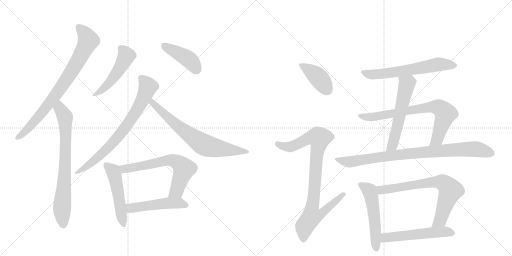
t = 0.00 s
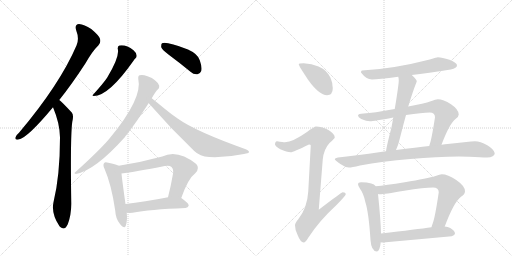
t = 2.78 s
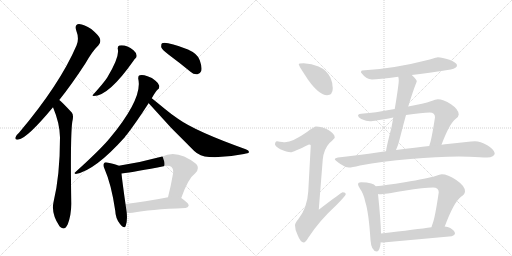
t = 5.57 s
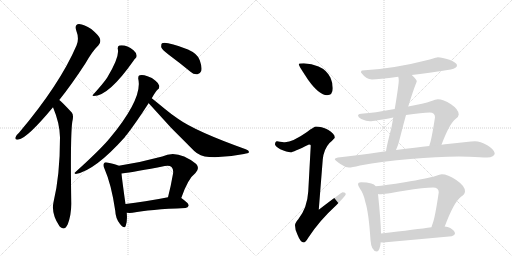
t = 8.35 s
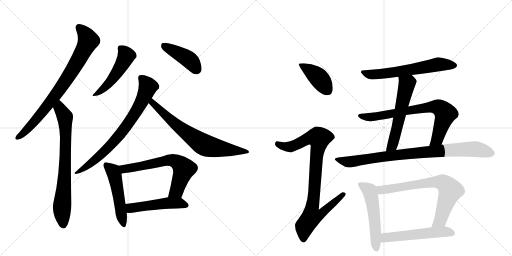
t = 11.14 s
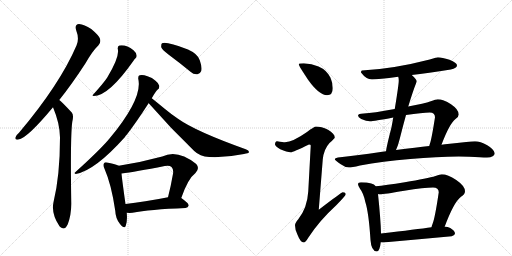
t = 13.92 s

The animated SVG that drew these frames (rendered in a browser with its animation timeline set to each time). Animation: 18 CSS @keyframes rules; one cycle of 13.92 s.

<svg version="1.1" viewBox="0 0 2048 1024" xmlns="http://www.w3.org/2000/svg">
  <g stroke="lightgray" stroke-dasharray="1,1" stroke-width="1" transform="scale(4, 4)">
    <line x1="0" y1="0" x2="256" y2="256"></line>
    <line x1="256" y1="0" x2="0" y2="256"></line>
    <line x1="128" y1="0" x2="128" y2="256"></line>
    <line x1="0" y1="128" x2="256" y2="128"></line>
    <line x1="256" y1="0" x2="512" y2="256"></line>
    <line x1="512" y1="0" x2="256" y2="256"></line>
    <line x1="384" y1="0" x2="384" y2="256"></line>
    <line x1="256" y1="128" x2="512" y2="128"></line>
  </g>
<g transform="scale(1, -1) translate(0, -850)">
   <style type="text/css">
    @keyframes keyframes0 {
      from {
       stroke: black;
       stroke-dashoffset: 799;
       stroke-width: 128;
       }
       72% {
       animation-timing-function: step-end;
       stroke: black;
       stroke-dashoffset: 0;
       stroke-width: 128;
       }
       to {
       stroke: black;
       stroke-width: 1024;
       }
       }
       #make-me-a-hanzi-animation-0 {
         animation: keyframes0 0.900228s both;
         animation-delay: 0.000000s;
         animation-timing-function: linear;
       }
    @keyframes keyframes1 {
      from {
       stroke: black;
       stroke-dashoffset: 752;
       stroke-width: 128;
       }
       71% {
       animation-timing-function: step-end;
       stroke: black;
       stroke-dashoffset: 0;
       stroke-width: 128;
       }
       to {
       stroke: black;
       stroke-width: 1024;
       }
       }
       #make-me-a-hanzi-animation-1 {
         animation: keyframes1 0.861979s both;
         animation-delay: 0.900228s;
         animation-timing-function: linear;
       }
    @keyframes keyframes2 {
      from {
       stroke: black;
       stroke-dashoffset: 496;
       stroke-width: 128;
       }
       62% {
       animation-timing-function: step-end;
       stroke: black;
       stroke-dashoffset: 0;
       stroke-width: 128;
       }
       to {
       stroke: black;
       stroke-width: 1024;
       }
       }
       #make-me-a-hanzi-animation-2 {
         animation: keyframes2 0.653646s both;
         animation-delay: 1.762207s;
         animation-timing-function: linear;
       }
    @keyframes keyframes3 {
      from {
       stroke: black;
       stroke-dashoffset: 426;
       stroke-width: 128;
       }
       58% {
       animation-timing-function: step-end;
       stroke: black;
       stroke-dashoffset: 0;
       stroke-width: 128;
       }
       to {
       stroke: black;
       stroke-width: 1024;
       }
       }
       #make-me-a-hanzi-animation-3 {
         animation: keyframes3 0.596680s both;
         animation-delay: 2.415853s;
         animation-timing-function: linear;
       }
    @keyframes keyframes4 {
      from {
       stroke: black;
       stroke-dashoffset: 756;
       stroke-width: 128;
       }
       71% {
       animation-timing-function: step-end;
       stroke: black;
       stroke-dashoffset: 0;
       stroke-width: 128;
       }
       to {
       stroke: black;
       stroke-width: 1024;
       }
       }
       #make-me-a-hanzi-animation-4 {
         animation: keyframes4 0.865234s both;
         animation-delay: 3.012533s;
         animation-timing-function: linear;
       }
    @keyframes keyframes5 {
      from {
       stroke: black;
       stroke-dashoffset: 711;
       stroke-width: 128;
       }
       70% {
       animation-timing-function: step-end;
       stroke: black;
       stroke-dashoffset: 0;
       stroke-width: 128;
       }
       to {
       stroke: black;
       stroke-width: 1024;
       }
       }
       #make-me-a-hanzi-animation-5 {
         animation: keyframes5 0.828613s both;
         animation-delay: 3.877767s;
         animation-timing-function: linear;
       }
    @keyframes keyframes6 {
      from {
       stroke: black;
       stroke-dashoffset: 509;
       stroke-width: 128;
       }
       62% {
       animation-timing-function: step-end;
       stroke: black;
       stroke-dashoffset: 0;
       stroke-width: 128;
       }
       to {
       stroke: black;
       stroke-width: 1024;
       }
       }
       #make-me-a-hanzi-animation-6 {
         animation: keyframes6 0.664225s both;
         animation-delay: 4.706380s;
         animation-timing-function: linear;
       }
    @keyframes keyframes7 {
      from {
       stroke: black;
       stroke-dashoffset: 654;
       stroke-width: 128;
       }
       68% {
       animation-timing-function: step-end;
       stroke: black;
       stroke-dashoffset: 0;
       stroke-width: 128;
       }
       to {
       stroke: black;
       stroke-width: 1024;
       }
       }
       #make-me-a-hanzi-animation-7 {
         animation: keyframes7 0.782227s both;
         animation-delay: 5.370605s;
         animation-timing-function: linear;
       }
    @keyframes keyframes8 {
      from {
       stroke: black;
       stroke-dashoffset: 500;
       stroke-width: 128;
       }
       62% {
       animation-timing-function: step-end;
       stroke: black;
       stroke-dashoffset: 0;
       stroke-width: 128;
       }
       to {
       stroke: black;
       stroke-width: 1024;
       }
       }
       #make-me-a-hanzi-animation-8 {
         animation: keyframes8 0.656901s both;
         animation-delay: 6.152832s;
         animation-timing-function: linear;
       }
    @keyframes keyframes9 {
      from {
       stroke: black;
       stroke-dashoffset: 410;
       stroke-width: 128;
       }
       57% {
       animation-timing-function: step-end;
       stroke: black;
       stroke-dashoffset: 0;
       stroke-width: 128;
       }
       to {
       stroke: black;
       stroke-width: 1024;
       }
       }
       #make-me-a-hanzi-animation-9 {
         animation: keyframes9 0.583659s both;
         animation-delay: 6.809733s;
         animation-timing-function: linear;
       }
    @keyframes keyframes10 {
      from {
       stroke: black;
       stroke-dashoffset: 921;
       stroke-width: 128;
       }
       75% {
       animation-timing-function: step-end;
       stroke: black;
       stroke-dashoffset: 0;
       stroke-width: 128;
       }
       to {
       stroke: black;
       stroke-width: 1024;
       }
       }
       #make-me-a-hanzi-animation-10 {
         animation: keyframes10 0.999512s both;
         animation-delay: 7.393392s;
         animation-timing-function: linear;
       }
    @keyframes keyframes11 {
      from {
       stroke: black;
       stroke-dashoffset: 623;
       stroke-width: 128;
       }
       67% {
       animation-timing-function: step-end;
       stroke: black;
       stroke-dashoffset: 0;
       stroke-width: 128;
       }
       to {
       stroke: black;
       stroke-width: 1024;
       }
       }
       #make-me-a-hanzi-animation-11 {
         animation: keyframes11 0.756999s both;
         animation-delay: 8.392904s;
         animation-timing-function: linear;
       }
    @keyframes keyframes12 {
      from {
       stroke: black;
       stroke-dashoffset: 572;
       stroke-width: 128;
       }
       65% {
       animation-timing-function: step-end;
       stroke: black;
       stroke-dashoffset: 0;
       stroke-width: 128;
       }
       to {
       stroke: black;
       stroke-width: 1024;
       }
       }
       #make-me-a-hanzi-animation-12 {
         animation: keyframes12 0.715495s both;
         animation-delay: 9.149902s;
         animation-timing-function: linear;
       }
    @keyframes keyframes13 {
      from {
       stroke: black;
       stroke-dashoffset: 753;
       stroke-width: 128;
       }
       71% {
       animation-timing-function: step-end;
       stroke: black;
       stroke-dashoffset: 0;
       stroke-width: 128;
       }
       to {
       stroke: black;
       stroke-width: 1024;
       }
       }
       #make-me-a-hanzi-animation-13 {
         animation: keyframes13 0.862793s both;
         animation-delay: 9.865397s;
         animation-timing-function: linear;
       }
    @keyframes keyframes14 {
      from {
       stroke: black;
       stroke-dashoffset: 882;
       stroke-width: 128;
       }
       74% {
       animation-timing-function: step-end;
       stroke: black;
       stroke-dashoffset: 0;
       stroke-width: 128;
       }
       to {
       stroke: black;
       stroke-width: 1024;
       }
       }
       #make-me-a-hanzi-animation-14 {
         animation: keyframes14 0.967773s both;
         animation-delay: 10.728190s;
         animation-timing-function: linear;
       }
    @keyframes keyframes15 {
      from {
       stroke: black;
       stroke-dashoffset: 535;
       stroke-width: 128;
       }
       64% {
       animation-timing-function: step-end;
       stroke: black;
       stroke-dashoffset: 0;
       stroke-width: 128;
       }
       to {
       stroke: black;
       stroke-width: 1024;
       }
       }
       #make-me-a-hanzi-animation-15 {
         animation: keyframes15 0.685384s both;
         animation-delay: 11.695964s;
         animation-timing-function: linear;
       }
    @keyframes keyframes16 {
      from {
       stroke: black;
       stroke-dashoffset: 731;
       stroke-width: 128;
       }
       70% {
       animation-timing-function: step-end;
       stroke: black;
       stroke-dashoffset: 0;
       stroke-width: 128;
       }
       to {
       stroke: black;
       stroke-width: 1024;
       }
       }
       #make-me-a-hanzi-animation-16 {
         animation: keyframes16 0.844889s both;
         animation-delay: 12.381348s;
         animation-timing-function: linear;
       }
    @keyframes keyframes17 {
      from {
       stroke: black;
       stroke-dashoffset: 544;
       stroke-width: 128;
       }
       64% {
       animation-timing-function: step-end;
       stroke: black;
       stroke-dashoffset: 0;
       stroke-width: 128;
       }
       to {
       stroke: black;
       stroke-width: 1024;
       }
       }
       #make-me-a-hanzi-animation-17 {
         animation: keyframes17 0.692708s both;
         animation-delay: 13.226237s;
         animation-timing-function: linear;
       }
</style>
<path d="M 237 450 Q 286 511 342 597 Q 370 646 394 669 Q 404 679 400 695 Q 396 708 365 734 Q 337 753 316 754 Q 297 753 305 728 Q 318 695 306 668 Q 239 512 76 319 Q 64 309 62 301 Q 58 289 74 292 Q 108 296 212 421 L 237 450 Z" fill="lightgray"></path> 
<path d="M 212 421 Q 239 357 240 301 Q 240 148 214 41 Q 204 -4 238 -55 Q 239 -55 241 -58 Q 259 -74 271 -47 Q 286 -7 285 40 Q 281 302 289 362 Q 296 389 287 400 Q 245 445 237 450 C 214 470 201 449 212 421 Z" fill="lightgray"></path> 
<path d="M 471 655 Q 480 624 429 540 Q 428 539 427 537 Q 412 515 373 472 Q 366 468 375 466 Q 435 466 534 607 Q 538 614 542 617 Q 548 621 546 630 Q 545 639 534 649 Q 504 673 477 668 Q 470 665 471 655 Z" fill="lightgray"></path> 
<path d="M 675 631 Q 717 600 762 563 Q 775 551 790 553 Q 800 554 805 566 Q 809 581 799 609 Q 792 634 752 652 Q 665 685 648 677 Q 644 673 645 661 Q 649 651 675 631 Z" fill="lightgray"></path> 
<path d="M 607 457 Q 622 484 631 492 Q 638 496 637 507 Q 636 516 622 527 Q 609 540 590 545 Q 571 552 559 549 Q 552 548 553 535 Q 572 457 438 296 Q 435 293 433 290 Q 396 247 301 161 Q 294 157 303 154 Q 379 167 500 302 Q 501 306 506 310 Q 542 356 595 438 L 607 457 Z" fill="lightgray"></path> 
<path d="M 595 438 Q 594 438 595 437 Q 682 337 777 246 Q 799 224 837 222 Q 904 219 976 234 Q 994 237 996 241 Q 997 248 983 253 Q 782 325 712 375 Q 685 393 660 414 Q 626 442 607 457 C 584 476 576 462 595 438 Z" fill="lightgray"></path> 
<path d="M 475 187 Q 463 193 433 199 Q 420 203 417 198 Q 410 191 418 175 Q 446 111 461 7 Q 462 -24 480 -46 Q 498 -68 503 -53 Q 510 -35 507 -1 L 502 34 Q 489 125 486 156 C 483 184 483 184 475 187 Z" fill="lightgray"></path> 
<path d="M 725 58 Q 752 136 782 158 Q 800 177 785 194 Q 710 254 649 224 Q 561 200 475 187 C 445 182 456 152 486 156 Q 540 163 659 186 Q 678 190 686 182 Q 695 173 692 155 Q 683 103 672 61 C 665 32 715 30 725 58 Z" fill="lightgray"></path> 
<path d="M 507 -1 Q 517 -2 530 -1 Q 597 12 742 18 Q 752 19 755 28 Q 755 37 725 58 C 710 69 701 67 672 61 Q 576 42 502 34 C 472 31 477 1 507 -1 Z" fill="lightgray"></path> 
<path d="M 1215 597 Q 1195 597 1195 593 Q 1195 587 1233 530 Q 1277 469 1308 469 Q 1331 469 1331 497 Q 1331 518 1322 539 Q 1307 570 1274 584 Q 1247 595 1215 597 Z" fill="lightgray"></path> 
<path d="M 1264 344 Q 1257 344 1228 322 Q 1171 282 1140 281 Q 1133 281 1108 285 Q 1100 284 1100 272 Q 1100 266 1121 253 Q 1148 241 1163 241 Q 1172 241 1236 272 Q 1243 272 1243 268 L 1233 84 Q 1229 18 1193 -27 Q 1180 -42 1180 -51 Q 1180 -70 1190 -89 Q 1202 -120 1215 -120 Q 1222 -120 1233 -101 Q 1277 -33 1345 29 Q 1383 68 1383 73 Q 1383 81 1371 81 Q 1366 81 1275 11 L 1291 212 Q 1295 253 1318 278 Q 1339 297 1339 300 Q 1339 315 1312 331 Q 1285 344 1264 344 Z" fill="lightgray"></path> 
<path d="M 1751 621 Q 1749 621 1719 612 Q 1572 574 1448 568 Q 1444 568 1444 560 Q 1465 532 1488 532 Q 1513 532 1593 543 L 1647 550 Q 1710 558 1803 572 Q 1828 577 1828 589 Q 1828 599 1798 611 Q 1768 621 1751 621 Z" fill="lightgray"></path> 
<path d="M 1593 543 Q 1595 537 1595 528 Q 1595 511 1579 414 L 1573 380 Q 1570 362 1566 341 Q 1547 268 1544 245 C 1539 215 1572 223 1584 250 Q 1592 266 1599 295 Q 1612 347 1624 390 L 1633 424 Q 1652 487 1667 524 Q 1667 532 1648 549 L 1647 550 C 1625 571 1588 573 1593 543 Z" fill="lightgray"></path> 
<path d="M 1579 414 Q 1491 398 1455 396 Q 1432 396 1432 388 Q 1432 382 1445 374 Q 1466 365 1480 365 Q 1495 365 1573 380 L 1624 390 Q 1689 400 1719 400 Q 1740 400 1740 381 Q 1727 297 1720 276 Q 1718 271 1717 266 C 1708 237 1755 243 1766 271 Q 1797 354 1822 374 Q 1835 383 1835 392 Q 1835 412 1804 433 Q 1773 453 1751 453 Q 1743 453 1723 445 Q 1698 436 1633 424 L 1579 414 Z" fill="lightgray"></path> 
<path d="M 1544 245 Q 1537 244 1529 243 Q 1415 226 1352 220 Q 1339 218 1339 213 Q 1340 209 1363 193 Q 1381 180 1396 180 Q 1406 180 1440 188 Q 1530 205 1641 214 Q 1748 224 1835 224 L 1877 223 Q 1925 220 1948 220 Q 1978 221 1979 237 Q 1976 253 1949 269 Q 1921 285 1900 285 Q 1886 285 1865 282 Q 1829 278 1790 274 Q 1782 273 1766 271 L 1717 266 Q 1667 260 1584 250 L 1544 245 Z" fill="lightgray"></path> 
<path d="M 1444 121 Q 1432 121 1432 113 Q 1432 108 1440 95 Q 1454 77 1461 43 Q 1475 0 1482 -110 Q 1485 -154 1507 -156 Q 1519 -156 1523 -119 L 1524 -84 Q 1523 -31 1512 74 L 1503 105 Q 1497 113 1485 116 Q 1469 121 1444 121 Z" fill="lightgray"></path> 
<path d="M 1779 -56 Q 1815 41 1844 63 Q 1860 73 1860 85 Q 1860 106 1825 130 Q 1791 153 1767 153 Q 1760 153 1742 146 Q 1711 136 1619 121 Q 1541 109 1503 105 C 1473 102 1482 75 1512 74 Q 1516 73 1520 73 Q 1535 73 1617 87 Q 1698 100 1732 100 Q 1755 100 1755 81 Q 1740 -22 1730 -46 Q 1727 -53 1726 -59 C 1717 -88 1768 -84 1779 -56 Z" fill="lightgray"></path> 
<path d="M 1523 -119 Q 1527 -120 1532 -120 Q 1666 -108 1807 -95 Q 1820 -90 1820 -84 Q 1820 -73 1801 -62 Q 1791 -57 1779 -56 L 1726 -59 Q 1669 -67 1524 -84 C 1494 -87 1493 -116 1523 -119 Z" fill="lightgray"></path> 
      <clipPath id="make-me-a-hanzi-clip-0">
      <path d="M 237 450 Q 286 511 342 597 Q 370 646 394 669 Q 404 679 400 695 Q 396 708 365 734 Q 337 753 316 754 Q 297 753 305 728 Q 318 695 306 668 Q 239 512 76 319 Q 64 309 62 301 Q 58 289 74 292 Q 108 296 212 421 L 237 450 Z" fill="lightgray"></path>
      </clipPath>
      <path clip-path="url(#make-me-a-hanzi-clip-0)" d="M 317 738 L 342 712 L 352 686 L 304 592 L 173 404 L 100 323 L 72 301 " fill="none" id="make-me-a-hanzi-animation-0" stroke-dasharray="671 1342" stroke-linecap="round"></path>

      <clipPath id="make-me-a-hanzi-clip-1">
      <path d="M 212 421 Q 239 357 240 301 Q 240 148 214 41 Q 204 -4 238 -55 Q 239 -55 241 -58 Q 259 -74 271 -47 Q 286 -7 285 40 Q 281 302 289 362 Q 296 389 287 400 Q 245 445 237 450 C 214 470 201 449 212 421 Z" fill="lightgray"></path>
      </clipPath>
      <path clip-path="url(#make-me-a-hanzi-clip-1)" d="M 235 443 L 239 416 L 260 382 L 262 347 L 261 183 L 248 19 L 254 -46 " fill="none" id="make-me-a-hanzi-animation-1" stroke-dasharray="624 1248" stroke-linecap="round"></path>

      <clipPath id="make-me-a-hanzi-clip-2">
      <path d="M 471 655 Q 480 624 429 540 Q 428 539 427 537 Q 412 515 373 472 Q 366 468 375 466 Q 435 466 534 607 Q 538 614 542 617 Q 548 621 546 630 Q 545 639 534 649 Q 504 673 477 668 Q 470 665 471 655 Z" fill="lightgray"></path>
      </clipPath>
      <path clip-path="url(#make-me-a-hanzi-clip-2)" d="M 484 657 L 501 637 L 502 616 L 459 545 L 429 509 L 379 471 " fill="none" id="make-me-a-hanzi-animation-2" stroke-dasharray="368 736" stroke-linecap="round"></path>

      <clipPath id="make-me-a-hanzi-clip-3">
      <path d="M 675 631 Q 717 600 762 563 Q 775 551 790 553 Q 800 554 805 566 Q 809 581 799 609 Q 792 634 752 652 Q 665 685 648 677 Q 644 673 645 661 Q 649 651 675 631 Z" fill="lightgray"></path>
      </clipPath>
      <path clip-path="url(#make-me-a-hanzi-clip-3)" d="M 653 671 L 757 611 L 787 571 " fill="none" id="make-me-a-hanzi-animation-3" stroke-dasharray="298 596" stroke-linecap="round"></path>

      <clipPath id="make-me-a-hanzi-clip-4">
      <path d="M 607 457 Q 622 484 631 492 Q 638 496 637 507 Q 636 516 622 527 Q 609 540 590 545 Q 571 552 559 549 Q 552 548 553 535 Q 572 457 438 296 Q 435 293 433 290 Q 396 247 301 161 Q 294 157 303 154 Q 379 167 500 302 Q 501 306 506 310 Q 542 356 595 438 L 607 457 Z" fill="lightgray"></path>
      </clipPath>
      <path clip-path="url(#make-me-a-hanzi-clip-4)" d="M 566 538 L 586 515 L 591 499 L 568 444 L 524 372 L 436 262 L 354 189 L 325 169 L 310 166 L 307 159 " fill="none" id="make-me-a-hanzi-animation-4" stroke-dasharray="628 1256" stroke-linecap="round"></path>

      <clipPath id="make-me-a-hanzi-clip-5">
      <path d="M 595 438 Q 594 438 595 437 Q 682 337 777 246 Q 799 224 837 222 Q 904 219 976 234 Q 994 237 996 241 Q 997 248 983 253 Q 782 325 712 375 Q 685 393 660 414 Q 626 442 607 457 C 584 476 576 462 595 438 Z" fill="lightgray"></path>
      </clipPath>
      <path clip-path="url(#make-me-a-hanzi-clip-5)" d="M 608 450 L 612 437 L 688 365 L 814 272 L 874 256 L 991 243 " fill="none" id="make-me-a-hanzi-animation-5" stroke-dasharray="583 1166" stroke-linecap="round"></path>

      <clipPath id="make-me-a-hanzi-clip-6">
      <path d="M 475 187 Q 463 193 433 199 Q 420 203 417 198 Q 410 191 418 175 Q 446 111 461 7 Q 462 -24 480 -46 Q 498 -68 503 -53 Q 510 -35 507 -1 L 502 34 Q 489 125 486 156 C 483 184 483 184 475 187 Z" fill="lightgray"></path>
      </clipPath>
      <path clip-path="url(#make-me-a-hanzi-clip-6)" d="M 424 190 L 451 166 L 457 153 L 492 -47 " fill="none" id="make-me-a-hanzi-animation-6" stroke-dasharray="381 762" stroke-linecap="round"></path>

      <clipPath id="make-me-a-hanzi-clip-7">
      <path d="M 725 58 Q 752 136 782 158 Q 800 177 785 194 Q 710 254 649 224 Q 561 200 475 187 C 445 182 456 152 486 156 Q 540 163 659 186 Q 678 190 686 182 Q 695 173 692 155 Q 683 103 672 61 C 665 32 715 30 725 58 Z" fill="lightgray"></path>
      </clipPath>
      <path clip-path="url(#make-me-a-hanzi-clip-7)" d="M 483 184 L 500 175 L 675 210 L 707 203 L 736 175 L 706 86 L 679 66 " fill="none" id="make-me-a-hanzi-animation-7" stroke-dasharray="526 1052" stroke-linecap="round"></path>

      <clipPath id="make-me-a-hanzi-clip-8">
      <path d="M 507 -1 Q 517 -2 530 -1 Q 597 12 742 18 Q 752 19 755 28 Q 755 37 725 58 C 710 69 701 67 672 61 Q 576 42 502 34 C 472 31 477 1 507 -1 Z" fill="lightgray"></path>
      </clipPath>
      <path clip-path="url(#make-me-a-hanzi-clip-8)" d="M 509 29 L 525 18 L 668 38 L 723 38 L 747 29 " fill="none" id="make-me-a-hanzi-animation-8" stroke-dasharray="372 744" stroke-linecap="round"></path>

      <clipPath id="make-me-a-hanzi-clip-9">
      <path d="M 1215 597 Q 1195 597 1195 593 Q 1195 587 1233 530 Q 1277 469 1308 469 Q 1331 469 1331 497 Q 1331 518 1322 539 Q 1307 570 1274 584 Q 1247 595 1215 597 Z" fill="lightgray"></path>
      </clipPath>
      <path clip-path="url(#make-me-a-hanzi-clip-9)" d="M 1199 592 L 1276 538 L 1310 489 " fill="none" id="make-me-a-hanzi-animation-9" stroke-dasharray="282 564" stroke-linecap="round"></path>

      <clipPath id="make-me-a-hanzi-clip-10">
      <path d="M 1264 344 Q 1257 344 1228 322 Q 1171 282 1140 281 Q 1133 281 1108 285 Q 1100 284 1100 272 Q 1100 266 1121 253 Q 1148 241 1163 241 Q 1172 241 1236 272 Q 1243 272 1243 268 L 1233 84 Q 1229 18 1193 -27 Q 1180 -42 1180 -51 Q 1180 -70 1190 -89 Q 1202 -120 1215 -120 Q 1222 -120 1233 -101 Q 1277 -33 1345 29 Q 1383 68 1383 73 Q 1383 81 1371 81 Q 1366 81 1275 11 L 1291 212 Q 1295 253 1318 278 Q 1339 297 1339 300 Q 1339 315 1312 331 Q 1285 344 1264 344 Z" fill="lightgray"></path>
      </clipPath>
      <path clip-path="url(#make-me-a-hanzi-clip-10)" d="M 1111 274 L 1136 264 L 1161 263 L 1233 297 L 1277 297 L 1249 21 L 1287 18 L 1295 8 L 1279 -10 L 1246 -16 L 1218 -55 L 1214 -110 " fill="none" id="make-me-a-hanzi-animation-10" stroke-dasharray="793 1586" stroke-linecap="round"></path>

      <clipPath id="make-me-a-hanzi-clip-11">
      <path d="M 1751 621 Q 1749 621 1719 612 Q 1572 574 1448 568 Q 1444 568 1444 560 Q 1465 532 1488 532 Q 1513 532 1593 543 L 1647 550 Q 1710 558 1803 572 Q 1828 577 1828 589 Q 1828 599 1798 611 Q 1768 621 1751 621 Z" fill="lightgray"></path>
      </clipPath>
      <path clip-path="url(#make-me-a-hanzi-clip-11)" d="M 1455 559 L 1492 551 L 1580 560 L 1749 592 L 1818 588 " fill="none" id="make-me-a-hanzi-animation-11" stroke-dasharray="495 990" stroke-linecap="round"></path>

      <clipPath id="make-me-a-hanzi-clip-12">
      <path d="M 1593 543 Q 1595 537 1595 528 Q 1595 511 1579 414 L 1573 380 Q 1570 362 1566 341 Q 1547 268 1544 245 C 1539 215 1572 223 1584 250 Q 1592 266 1599 295 Q 1612 347 1624 390 L 1633 424 Q 1652 487 1667 524 Q 1667 532 1648 549 L 1647 550 C 1625 571 1588 573 1593 543 Z" fill="lightgray"></path>
      </clipPath>
      <path clip-path="url(#make-me-a-hanzi-clip-12)" d="M 1641 543 L 1642 529 L 1627 514 L 1570 269 L 1550 248 " fill="none" id="make-me-a-hanzi-animation-12" stroke-dasharray="444 888" stroke-linecap="round"></path>

      <clipPath id="make-me-a-hanzi-clip-13">
      <path d="M 1579 414 Q 1491 398 1455 396 Q 1432 396 1432 388 Q 1432 382 1445 374 Q 1466 365 1480 365 Q 1495 365 1573 380 L 1624 390 Q 1689 400 1719 400 Q 1740 400 1740 381 Q 1727 297 1720 276 Q 1718 271 1717 266 C 1708 237 1755 243 1766 271 Q 1797 354 1822 374 Q 1835 383 1835 392 Q 1835 412 1804 433 Q 1773 453 1751 453 Q 1743 453 1723 445 Q 1698 436 1633 424 L 1579 414 Z" fill="lightgray"></path>
      </clipPath>
      <path clip-path="url(#make-me-a-hanzi-clip-13)" d="M 1439 387 L 1490 382 L 1713 421 L 1753 421 L 1767 412 L 1781 390 L 1749 294 L 1723 270 " fill="none" id="make-me-a-hanzi-animation-13" stroke-dasharray="625 1250" stroke-linecap="round"></path>

      <clipPath id="make-me-a-hanzi-clip-14">
      <path d="M 1544 245 Q 1537 244 1529 243 Q 1415 226 1352 220 Q 1339 218 1339 213 Q 1340 209 1363 193 Q 1381 180 1396 180 Q 1406 180 1440 188 Q 1530 205 1641 214 Q 1748 224 1835 224 L 1877 223 Q 1925 220 1948 220 Q 1978 221 1979 237 Q 1976 253 1949 269 Q 1921 285 1900 285 Q 1886 285 1865 282 Q 1829 278 1790 274 Q 1782 273 1766 271 L 1717 266 Q 1667 260 1584 250 L 1544 245 Z" fill="lightgray"></path>
      </clipPath>
      <path clip-path="url(#make-me-a-hanzi-clip-14)" d="M 1347 214 L 1394 202 L 1539 225 L 1861 253 L 1909 253 L 1966 237 " fill="none" id="make-me-a-hanzi-animation-14" stroke-dasharray="754 1508" stroke-linecap="round"></path>

      <clipPath id="make-me-a-hanzi-clip-15">
      <path d="M 1444 121 Q 1432 121 1432 113 Q 1432 108 1440 95 Q 1454 77 1461 43 Q 1475 0 1482 -110 Q 1485 -154 1507 -156 Q 1519 -156 1523 -119 L 1524 -84 Q 1523 -31 1512 74 L 1503 105 Q 1497 113 1485 116 Q 1469 121 1444 121 Z" fill="lightgray"></path>
      </clipPath>
      <path clip-path="url(#make-me-a-hanzi-clip-15)" d="M 1441 112 L 1478 88 L 1483 71 L 1499 -27 L 1505 -145 " fill="none" id="make-me-a-hanzi-animation-15" stroke-dasharray="407 814" stroke-linecap="round"></path>

      <clipPath id="make-me-a-hanzi-clip-16">
      <path d="M 1779 -56 Q 1815 41 1844 63 Q 1860 73 1860 85 Q 1860 106 1825 130 Q 1791 153 1767 153 Q 1760 153 1742 146 Q 1711 136 1619 121 Q 1541 109 1503 105 C 1473 102 1482 75 1512 74 Q 1516 73 1520 73 Q 1535 73 1617 87 Q 1698 100 1732 100 Q 1755 100 1755 81 Q 1740 -22 1730 -46 Q 1727 -53 1726 -59 C 1717 -88 1768 -84 1779 -56 Z" fill="lightgray"></path>
      </clipPath>
      <path clip-path="url(#make-me-a-hanzi-clip-16)" d="M 1509 101 L 1528 90 L 1733 122 L 1776 117 L 1802 89 L 1761 -31 L 1732 -54 " fill="none" id="make-me-a-hanzi-animation-16" stroke-dasharray="603 1206" stroke-linecap="round"></path>

      <clipPath id="make-me-a-hanzi-clip-17">
      <path d="M 1523 -119 Q 1527 -120 1532 -120 Q 1666 -108 1807 -95 Q 1820 -90 1820 -84 Q 1820 -73 1801 -62 Q 1791 -57 1779 -56 L 1726 -59 Q 1669 -67 1524 -84 C 1494 -87 1493 -116 1523 -119 Z" fill="lightgray"></path>
      </clipPath>
      <path clip-path="url(#make-me-a-hanzi-clip-17)" d="M 1528 -113 L 1540 -102 L 1558 -97 L 1774 -77 L 1810 -82 " fill="none" id="make-me-a-hanzi-animation-17" stroke-dasharray="416 832" stroke-linecap="round"></path>

</g>
</svg>
